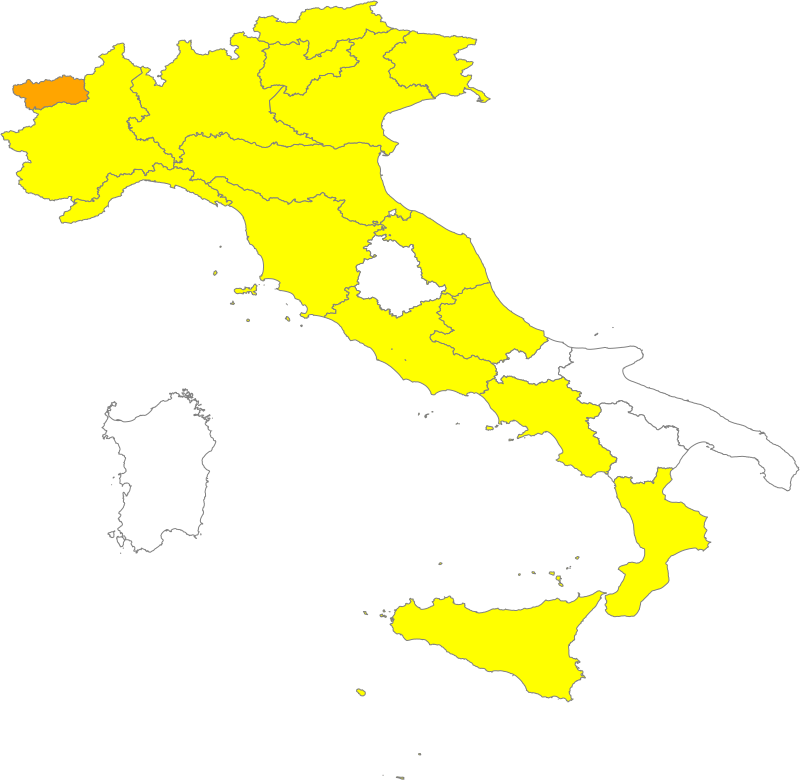

Data behind this chart, as committed beside it:
nomeTesto, zona, NUTS_code, NUTS_level, designIniz, designFine, nomeAutCom, legNomeBre, legData, legLink, legSpecRif, legLivello, legGU_Link
Abruzzo, gialla, ITF1, 2, 1641772800000, 24/01/2022, Ministero della Salute, Ordinanza 07/01/2022, 1641513600000, https://www.trovanorme.salute.gov.it/nor…, art.1, regionale, https://www.gazzettaufficiale.it/eli/id/…
Basilicata, bianca, ITF5, 2, 1624233600000, , Ministero della Salute, Ordinanza 18/06/2021, 1623974400000, https://www.trovanorme.salute.gov.it/nor…, art.1 comma 11, regionale, https://www.gazzettaufficiale.it/eli/id/…
Calabria, gialla, ITF6, 2, 1641772800000, 24/01/2022, Ministero della Salute, Ordinanza 07/01/2022, 1641513600000, https://www.trovanorme.salute.gov.it/nor…, art.1, regionale, https://www.gazzettaufficiale.it/eli/id/…
Campania, gialla, ITF3, 2, 1642377600000, 31/01/2022, Ministero della Salute, Ordinanza 14/01/2022, 1642118400000, https://www.trovanorme.salute.gov.it/nor…, art.1, regionale, https://www.gazzettaufficiale.it/eli/id/…
Emilia-Romagna, gialla, ITH5, 2, 1641772800000, 24/01/2022, Ministero della Salute, Ordinanza 07/01/2022, 1641513600000, https://www.trovanorme.salute.gov.it/nor…, art.1, regionale, https://www.gazzettaufficiale.it/eli/id/…
Friuli Venezia Giulia, gialla, ITH4, 2, 1641772800000, 24/01/2022, Ministero della Salute, Ordinanza 07/01/2022, 1641513600000, https://www.trovanorme.salute.gov.it/nor…, art.1, regionale, https://www.gazzettaufficiale.it/eli/id/…
Lazio, gialla, ITI4, 2, 1642377600000, 31/01/2022, Ministero della Salute, Ordinanza 14/01/2022, 1642118400000, https://www.trovanorme.salute.gov.it/nor…, art.1, regionale, https://www.gazzettaufficiale.it/eli/id/…
Liguria, gialla, ITC3, 2, 1642377600000, 31/01/2022, Ministero della Salute, Ordinanza 14/01/2022, 1642118400000, https://www.trovanorme.salute.gov.it/nor…, art.1, regionale, https://www.gazzettaufficiale.it/eli/id/…
Lombardia, gialla, ITC4, 2, 1642377600000, 31/01/2022, Ministero della Salute, Ordinanza 14/01/2022, 1642118400000, https://www.trovanorme.salute.gov.it/nor…, art.1, regionale, https://www.gazzettaufficiale.it/eli/id/…
Marche, gialla, ITI3, 2, 1642377600000, 31/01/2022, Ministero della Salute, Ordinanza 14/01/2022, 1642118400000, https://www.trovanorme.salute.gov.it/nor…, art.1, regionale, https://www.gazzettaufficiale.it/eli/id/…
Molise, bianca, ITF2, 2, 1622419200000, , Ministero della Salute, Ordinanza 28/05/2021, 1622160000000, https://www.trovanorme.salute.gov.it/nor…, art.1 comma 11, regionale, https://www.gazzettaufficiale.it/eli/id/…
Piemonte, gialla, ITC1, 2, 1642377600000, 31/01/2022, Ministero della Salute, Ordinanza 14/01/2022, 1642118400000, https://www.trovanorme.salute.gov.it/nor…, art.1, regionale, https://www.gazzettaufficiale.it/eli/id/…
Provincia autonoma Bolzano, gialla, ITH1, 2, 1642377600000, 31/01/2022, Ministero della Salute, Ordinanza 14/01/2022, 1642118400000, https://www.trovanorme.salute.gov.it/nor…, art.1, provinciale, https://www.gazzettaufficiale.it/eli/id/…
Provincia autonoma Trento, gialla, ITH2, 2, 1642377600000, 31/01/2022, Ministero della Salute, Ordinanza 14/01/2022, 1642118400000, https://www.trovanorme.salute.gov.it/nor…, art.1, provinciale, https://www.gazzettaufficiale.it/eli/id/…
Puglia, bianca, ITF4, 2, 1623628800000, , Ministero della Salute, Ordinanza 11/06/2021, 1623369600000, https://www.trovanorme.salute.gov.it/nor…, art.1 comma 11, regionale, https://www.gazzettaufficiale.it/eli/id/…
Sardegna, bianca, ITG2, 2, 1622419200000, , Ministero della Salute, Ordinanza 28/05/2021, 1622160000000, https://www.trovanorme.salute.gov.it/nor…, art.1 comma 11, regionale, https://www.gazzettaufficiale.it/eli/id/…
Sicilia, gialla, ITG1, 2, 1642377600000, 31/01/2022, Ministero della Salute, Ordinanza 14/01/2022, 1642118400000, https://www.trovanorme.salute.gov.it/nor…, art.1, regionale, https://www.gazzettaufficiale.it/eli/id/…
Toscana, gialla, ITI1, 2, 1641772800000, 24/01/2022, Ministero della Salute, Ordinanza 07/01/2022, 1641513600000, https://www.trovanorme.salute.gov.it/nor…, art.1, regionale, https://www.gazzettaufficiale.it/eli/id/…
Umbria, bianca, ITI2, 2, 1623024000000, , Ministero della Salute, Ordinanza 04/06/2021, 1622764800000, https://www.trovanorme.salute.gov.it/nor…, art.1 comma 11, regionale, https://www.gazzettaufficiale.it/eli/id/…
Valle d'Aosta, arancione, ITC2, 2, 1642377600000, 31/01/2022, Ministero della Salute, Ordinanza 14/01/2022, 1642118400000, https://www.trovanorme.salute.gov.it/nor…, art.2, regionale, https://www.gazzettaufficiale.it/eli/id/…
Veneto, gialla, ITH3, 2, 1642377600000, 31/01/2022, Ministero della Salute, Ordinanza 14/01/2022, 1642118400000, https://www.trovanorme.salute.gov.it/nor…, art.1, regionale, https://www.gazzettaufficiale.it/eli/id/…
